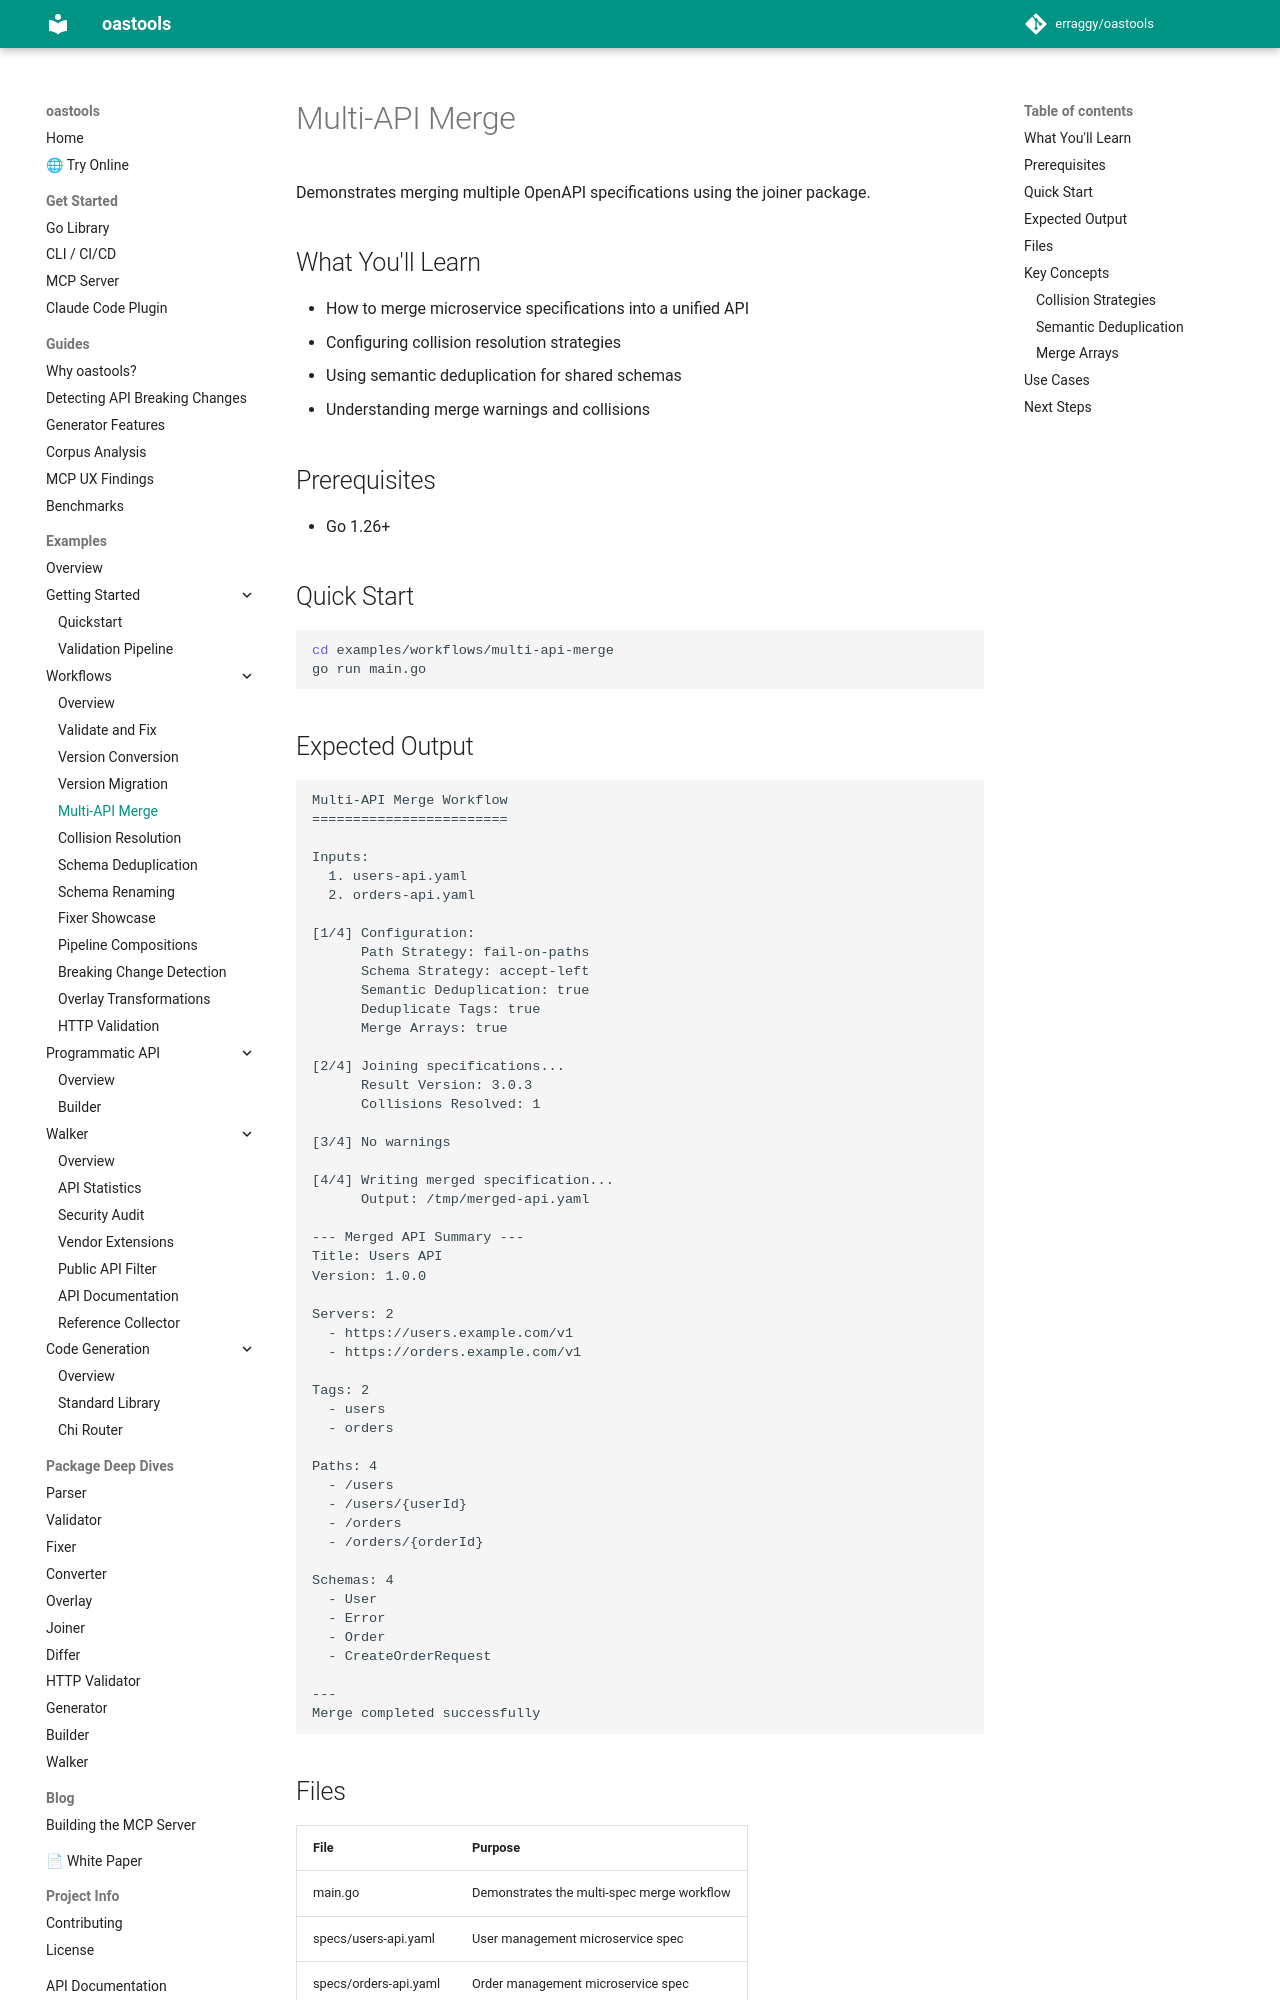

repository: erraggy/oastools · page: examples/workflows/multi-api-merge/index.html · generator: mkdocs

# Multi-API Merge

Demonstrates merging multiple OpenAPI specifications using the joiner package.

## What You'll Learn

- How to merge microservice specifications into a unified API
- Configuring collision resolution strategies
- Using semantic deduplication for shared schemas
- Understanding merge warnings and collisions

## Prerequisites

- Go 1.26+

## Quick Start

```bash
cd examples/workflows/multi-api-merge
go run main.go
```

## Expected Output

```
Multi-API Merge Workflow
========================

Inputs:
  1. users-api.yaml
  2. orders-api.yaml

[1/4] Configuration:
      Path Strategy: fail-on-paths
      Schema Strategy: accept-left
      Semantic Deduplication: true
      Deduplicate Tags: true
      Merge Arrays: true

[2/4] Joining specifications...
      Result Version: 3.0.3
      Collisions Resolved: 1

[3/4] No warnings

[4/4] Writing merged specification...
      Output: /tmp/merged-api.yaml

--- Merged API Summary ---
Title: Users API
Version: 1.0.0

Servers: 2
  - https://users.example.com/v1
  - https://orders.example.com/v1

Tags: 2
  - users
  - orders

Paths: 4
  - /users
  - /users/{userId}
  - /orders
  - /orders/{orderId}

Schemas: 4
  - User
  - Error
  - Order
  - CreateOrderRequest

---
Merge completed successfully
```

## Files

| File | Purpose |
|------|---------|
| main.go | Demonstrates the multi-spec merge workflow |
| specs/users-api.yaml | User management microservice spec |
| specs/orders-api.yaml | Order management microservice spec |

## Key Concepts
